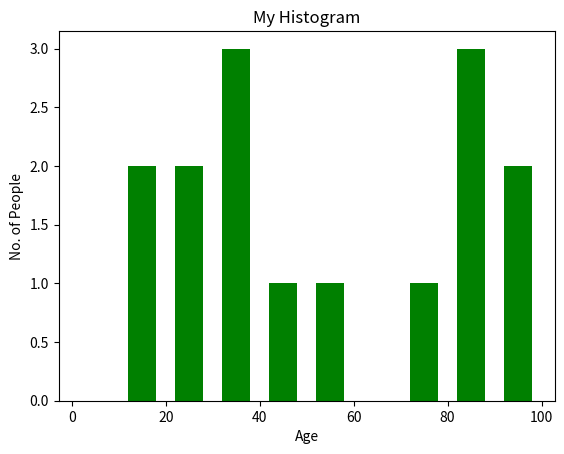

Generate this figure with matplotlib:
#Histogram plotting for continuous variables
from matplotlib import pyplot as plt

#frequencies
ages = [10, 20, 30, 30, 56, 70, 82, 83, 87, 12, 27, 47, 91, 99, 34]

#setting the ranges
range = (0, 100)

#setting the interval
bins = 10

#naming X-axis
plt.xlabel('Age')

#naming frequency label
plt.ylabel('No. of People')

#title
plt.title('My Histogram')

#function to plot histogram
plt.hist(ages, bins, range, rwidth=0.6, color='green', histtype='bar')

#function to show histogram
plt.show()